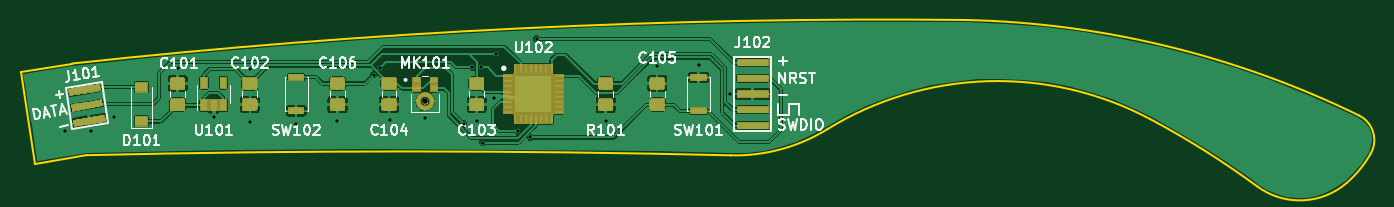
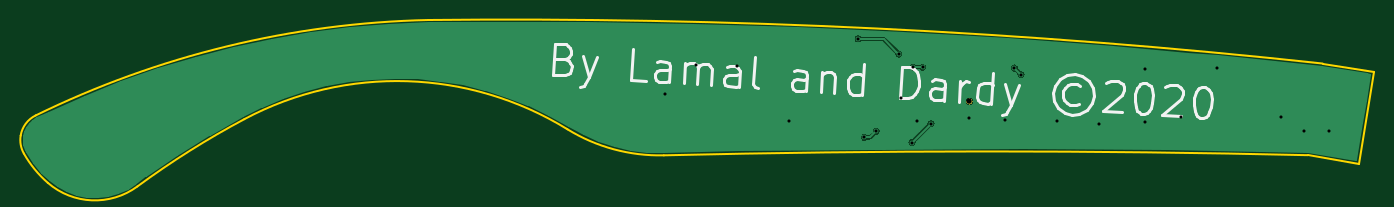
Circuit board: 11 layer files. Board 131.2 x 16.1 mm.
- bottom_copper: LED Left Glasses Arm (mcu)-B.Cu.gbl (24814 bytes)
- bottom_mask: LED Left Glasses Arm (mcu)-B.Mask.gbs (1400 bytes)
- paste: LED Left Glasses Arm (mcu)-B.Paste.gbp (511 bytes)
- bottom_silk: LED Left Glasses Arm (mcu)-B.SilkS.gbo (7258 bytes)
- outline: LED Left Glasses Arm (mcu)-Edge.Cuts.gm1 (1464 bytes)
- top_copper: LED Left Glasses Arm (mcu)-F.Cu.gtl (156193 bytes)
- top_mask: LED Left Glasses Arm (mcu)-F.Mask.gts (19329 bytes)
- paste: LED Left Glasses Arm (mcu)-F.Paste.gtp (40981 bytes)
- top_silk: LED Left Glasses Arm (mcu)-F.SilkS.gto (26605 bytes)
- drill: LED Left Glasses Arm (mcu)-NPTH.drl (58 bytes)
- drill: LED Left Glasses Arm (mcu)-PTH.drl (443 bytes)

=== bottom_copper: LED Left Glasses Arm (mcu)-B.Cu.gbl (24814 bytes, source omitted) ===
=== bottom_mask: LED Left Glasses Arm (mcu)-B.Mask.gbs ===
G04 #@! TF.GenerationSoftware,KiCad,Pcbnew,(5.0.1)-3*
G04 #@! TF.CreationDate,2020-05-15T20:10:48+09:30*
G04 #@! TF.ProjectId,LED Left Glasses Arm (mcu),4C4544204C65667420476C6173736573,rev?*
G04 #@! TF.SameCoordinates,Original*
G04 #@! TF.FileFunction,Soldermask,Bot*
G04 #@! TF.FilePolarity,Negative*
%FSLAX46Y46*%
G04 Gerber Fmt 4.6, Leading zero omitted, Abs format (unit mm)*
G04 Created by KiCad (PCBNEW (5.0.1)-3) date 15/05/2020 8:10:48 PM*
%MOMM*%
%LPD*%
G01*
G04 APERTURE LIST*
%ADD10C,0.100000*%
G04 APERTURE END LIST*
D10*
G36*
X119587796Y-92420567D02*
X119642578Y-92443258D01*
X119691879Y-92476200D01*
X119733800Y-92518121D01*
X119766742Y-92567422D01*
X119789433Y-92622204D01*
X119801000Y-92680353D01*
X119801000Y-92739647D01*
X119789433Y-92797796D01*
X119766742Y-92852578D01*
X119733800Y-92901879D01*
X119691879Y-92943800D01*
X119642578Y-92976742D01*
X119587796Y-92999433D01*
X119529647Y-93011000D01*
X119470353Y-93011000D01*
X119412204Y-92999433D01*
X119357422Y-92976742D01*
X119308121Y-92943800D01*
X119266200Y-92901879D01*
X119233258Y-92852578D01*
X119210567Y-92797796D01*
X119199000Y-92739647D01*
X119199000Y-92680353D01*
X119210567Y-92622204D01*
X119233258Y-92567422D01*
X119266200Y-92518121D01*
X119308121Y-92476200D01*
X119357422Y-92443258D01*
X119412204Y-92420567D01*
X119470353Y-92409000D01*
X119529647Y-92409000D01*
X119587796Y-92420567D01*
X119587796Y-92420567D01*
G37*
M02*

=== paste: LED Left Glasses Arm (mcu)-B.Paste.gbp ===
G04 #@! TF.GenerationSoftware,KiCad,Pcbnew,(5.0.1)-3*
G04 #@! TF.CreationDate,2020-05-15T20:10:48+09:30*
G04 #@! TF.ProjectId,LED Left Glasses Arm (mcu),4C4544204C65667420476C6173736573,rev?*
G04 #@! TF.SameCoordinates,Original*
G04 #@! TF.FileFunction,Paste,Bot*
G04 #@! TF.FilePolarity,Positive*
%FSLAX46Y46*%
G04 Gerber Fmt 4.6, Leading zero omitted, Abs format (unit mm)*
G04 Created by KiCad (PCBNEW (5.0.1)-3) date 15/05/2020 8:10:48 PM*
%MOMM*%
%LPD*%
G01*
G04 APERTURE LIST*
G04 APERTURE END LIST*
M02*

=== bottom_silk: LED Left Glasses Arm (mcu)-B.SilkS.gbo (7258 bytes, source omitted) ===
=== outline: LED Left Glasses Arm (mcu)-Edge.Cuts.gm1 ===
G04 #@! TF.GenerationSoftware,KiCad,Pcbnew,(5.0.1)-3*
G04 #@! TF.CreationDate,2020-05-15T20:10:48+09:30*
G04 #@! TF.ProjectId,LED Left Glasses Arm (mcu),4C4544204C65667420476C6173736573,rev?*
G04 #@! TF.SameCoordinates,Original*
G04 #@! TF.FileFunction,Profile,NP*
%FSLAX46Y46*%
G04 Gerber Fmt 4.6, Leading zero omitted, Abs format (unit mm)*
G04 Created by KiCad (PCBNEW (5.0.1)-3) date 15/05/2020 8:10:48 PM*
%MOMM*%
%LPD*%
G01*
G04 APERTURE LIST*
%ADD10C,0.200000*%
G04 APERTURE END LIST*
D10*
X86705994Y-97922870D02*
G75*
G02X149130166Y-97936693I30920509J-1316784388D01*
G01*
X211173549Y-97760534D02*
G75*
G02X208851095Y-100601995I-9441544J5347145D01*
G01*
X189793892Y-94427945D02*
G75*
G02X200172035Y-100956062I-39685916J-74604545D01*
G01*
X158475059Y-95411837D02*
G75*
G02X149130166Y-97936693I-8937058J14521579D01*
G01*
X158475060Y-95411842D02*
G75*
G02X189793887Y-94427946I16518051J-26839718D01*
G01*
X85258002Y-89038827D02*
X80271650Y-89849720D01*
X210031200Y-94072075D02*
G75*
G02X211482998Y-96025458I-1164738J-2381855D01*
G01*
X211483000Y-96025455D02*
G75*
G02X211173550Y-97760532I-2616538J-428475D01*
G01*
X80271650Y-89849720D02*
X81716272Y-98733022D01*
X85258003Y-89038827D02*
G75*
G02X171953151Y-84817106I78826616J-726468975D01*
G01*
X171953153Y-84817105D02*
G75*
G02X210031201Y-94072074I-2011815J-91237701D01*
G01*
X81716272Y-98733022D02*
X86696730Y-97923090D01*
X208851097Y-100601992D02*
G75*
G02X200172035Y-100956062I-4560766J5245936D01*
G01*
M02*

=== top_copper: LED Left Glasses Arm (mcu)-F.Cu.gtl (156193 bytes, source omitted) ===
=== top_mask: LED Left Glasses Arm (mcu)-F.Mask.gts (19329 bytes, source omitted) ===
=== paste: LED Left Glasses Arm (mcu)-F.Paste.gtp (40981 bytes, source omitted) ===
=== top_silk: LED Left Glasses Arm (mcu)-F.SilkS.gto (26605 bytes, source omitted) ===
=== drill: LED Left Glasses Arm (mcu)-NPTH.drl ===
M48
METRIC,TZ
T1C0.500
%
G90
G05
T1
X119500Y-92710
T0
M30

=== drill: LED Left Glasses Arm (mcu)-PTH.drl ===
M48
METRIC,TZ
T1C0.300
%
G90
G05
T1
X84625Y-95625
X87100Y-95625
X89300Y-94225
X95525Y-89500
X99000Y-94250
X102475Y-94675
X102525Y-89550
X106975Y-94875
X111000Y-94575
X114507Y-90118
X115143Y-89482
X116050Y-94525
X119500Y-94350
X123231Y-94869
X124050Y-89400
X124550Y-94650
X124950Y-89400
X125075Y-96700
X126150Y-92350
X126350Y-88125
X128532Y-95607
X129706Y-96206
X130300Y-86650
X137025Y-94650
X142000Y-89300
X146000Y-89175
X149050Y-91975
T0
M30

